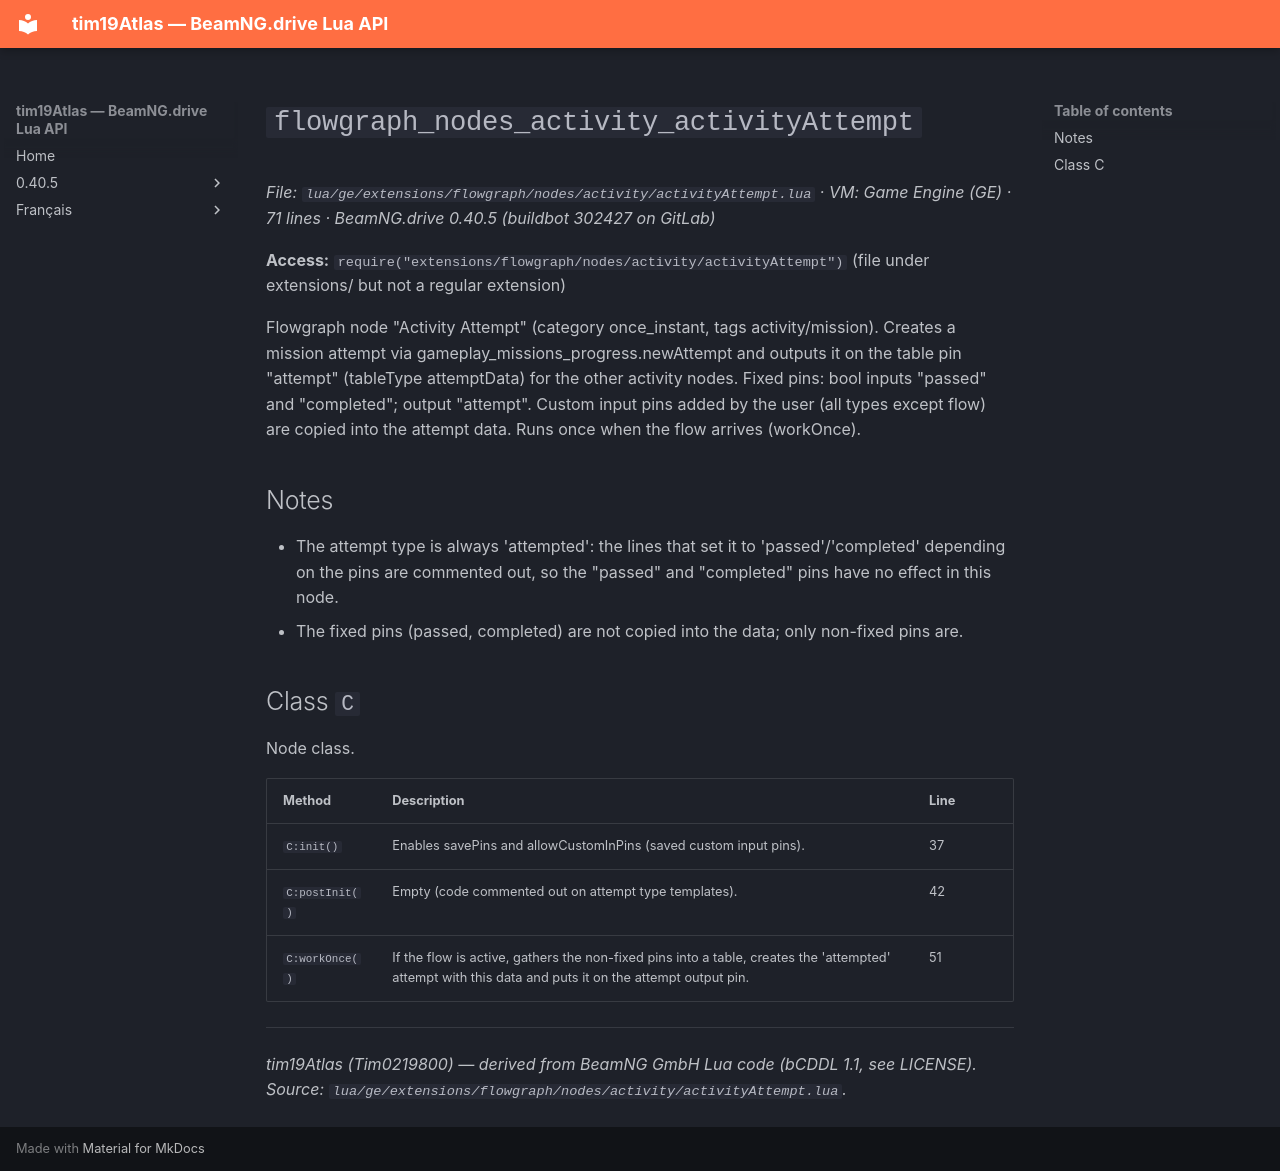

repository: Tim0219800/beamng-lua-atlas · page: 0.40.5/ge/extensions/flowgraph/nodes/activity/activityAttempt.html · generator: mkdocs

# `flowgraph_nodes_activity_activityAttempt`

*File: `lua/ge/extensions/flowgraph/nodes/activity/activityAttempt.lua` · VM: Game Engine (GE) · 71 lines · BeamNG.drive 0.40.5 (buildbot 302427 on GitLab)*

**Access:** `require("extensions/flowgraph/nodes/activity/activityAttempt")` (file under extensions/ but not a regular extension)

Flowgraph node "Activity Attempt" (category once_instant, tags activity/mission). Creates a mission attempt via gameplay_missions_progress.newAttempt and outputs it on the table pin "attempt" (tableType attemptData) for the other activity nodes. Fixed pins: bool inputs "passed" and "completed"; output "attempt". Custom input pins added by the user (all types except flow) are copied into the attempt data. Runs once when the flow arrives (workOnce).

## Notes

- The attempt type is always 'attempted': the lines that set it to 'passed'/'completed' depending on the pins are commented out, so the "passed" and "completed" pins have no effect in this node.
- The fixed pins (passed, completed) are not copied into the data; only non-fixed pins are.

## Class `C`

Node class.

| Method | Description | Line |
|---|---|---|
| `C:init()` | Enables savePins and allowCustomInPins (saved custom input pins). | 37 |
| `C:postInit()` | Empty (code commented out on attempt type templates). | 42 |
| `C:workOnce()` | If the flow is active, gathers the non-fixed pins into a table, creates the 'attempted' attempt with this data and puts it on the attempt output pin. | 51 |

---
*tim19Atlas (Tim0219800) — derived from BeamNG GmbH Lua code (bCDDL 1.1, see LICENSE). Source: `lua/ge/extensions/flowgraph/nodes/activity/activityAttempt.lua`.*
